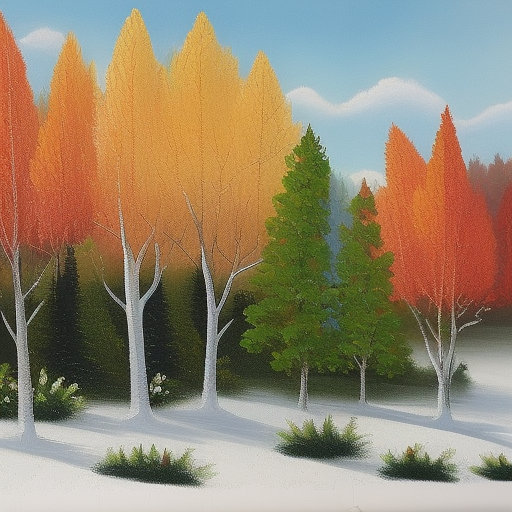
Generation parameters embedded in this image by AUTOMATIC1111 Stable Diffusion web UI or a fork of it (Forge, ...) (PNG 'parameters' text chunk):
Create a landscape that transitions smoothly through all four seasons (spring, summer, autumn, and winter). The artwork should depict the changing colors, textures, and atmospheric qualities associated with each season, while maintaining a harmonious overall composition
Negative prompt: nsfw
Steps: 20, Sampler: Euler a, CFG scale: 7, Seed: 2973748692, Size: 512x512, Model hash: 88ecb78256, Model: v2-1_512-ema-pruned, Version: v1.3.2